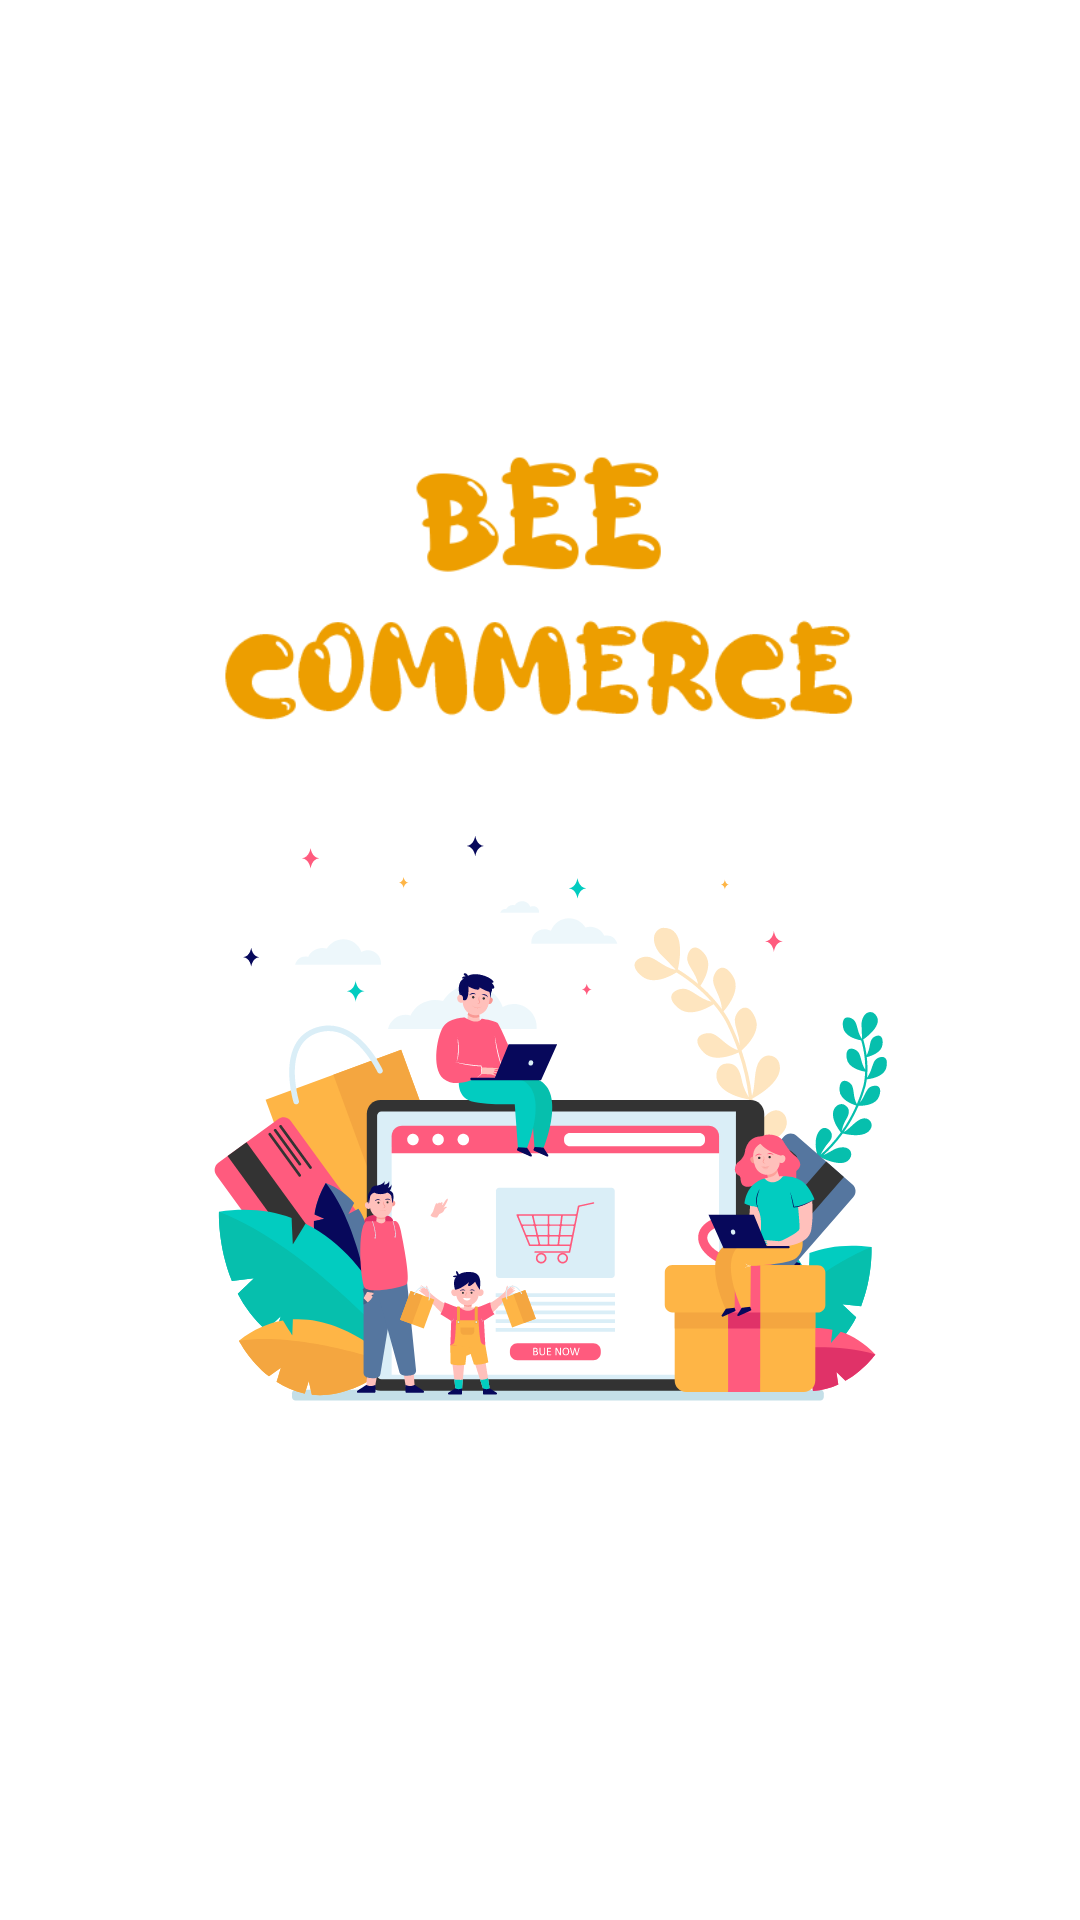

Layout XML and referenced resources for this Android screen:
<!-- AndroidManifest.xml: application theme Theme.BeeCommerce -->
<!-- res/layout/activity_splash_screen.xml -->
<?xml version="1.0" encoding="utf-8"?>
<RelativeLayout xmlns:android="http://schemas.android.com/apk/res/android"
    xmlns:app="http://schemas.android.com/apk/res-auto"
    xmlns:tools="http://schemas.android.com/tools"
    android:layout_width="match_parent"
    android:layout_height="match_parent"
    tools:context=".view.SplashScreen">

    <LinearLayout
        android:layout_width="match_parent"
        android:layout_height="wrap_content"
        android:layout_centerInParent="true"
        android:gravity="center"
        android:orientation="vertical">

        <ImageView
            android:id="@+id/titleApp"
            android:layout_width="match_parent"
            android:layout_height="100dp"
            android:layout_centerHorizontal="true"
            android:src="@drawable/title" />

        <ImageView
            android:layout_width="match_parent"
            android:layout_height="250dp"
            android:src="@drawable/logo" />

    </LinearLayout>

    <ProgressBar
        android:layout_width="wrap_content"
        android:layout_height="wrap_content"
        android:layout_alignParentBottom="true"
        android:layout_centerInParent="true"
        android:layout_marginBottom="60dp" />

</RelativeLayout>
<!-- resources referenced by this layout -->
<resources>
  <!-- drawable logo: vector/xml drawable (drawable-mdpi, 68215 chars, omitted) -->
  <!-- drawable title: png bitmap (drawable-mdpi, 12304 bytes) -->
  <style name="Theme.BeeCommerce" parent="Theme.MaterialComponents.DayNight.DarkActionBar">
          
          <item name="colorPrimary">@color/sunflower_med</item>
          <item name="colorPrimaryVariant">@color/sunflower_high</item>
          <item name="colorOnPrimary">@color/white</item>
          
          <item name="colorSecondary">@color/sunflower_low</item>
          <item name="colorSecondaryVariant">@color/sunflower_high</item>
          <item name="colorOnSecondary">@color/black</item>
          
          <item name="android:statusBarColor" tools:targetApi="l">?attr/colorPrimaryVariant</item>
          
      </style>
  <color name="sunflower_med">#FECD57</color>
  <color name="sunflower_high">#F5BA45</color>
  <color name="white">#FFFFFFFF</color>
  <color name="sunflower_low">#FCD277</color>
  <color name="black">#FF000000</color>
</resources>
